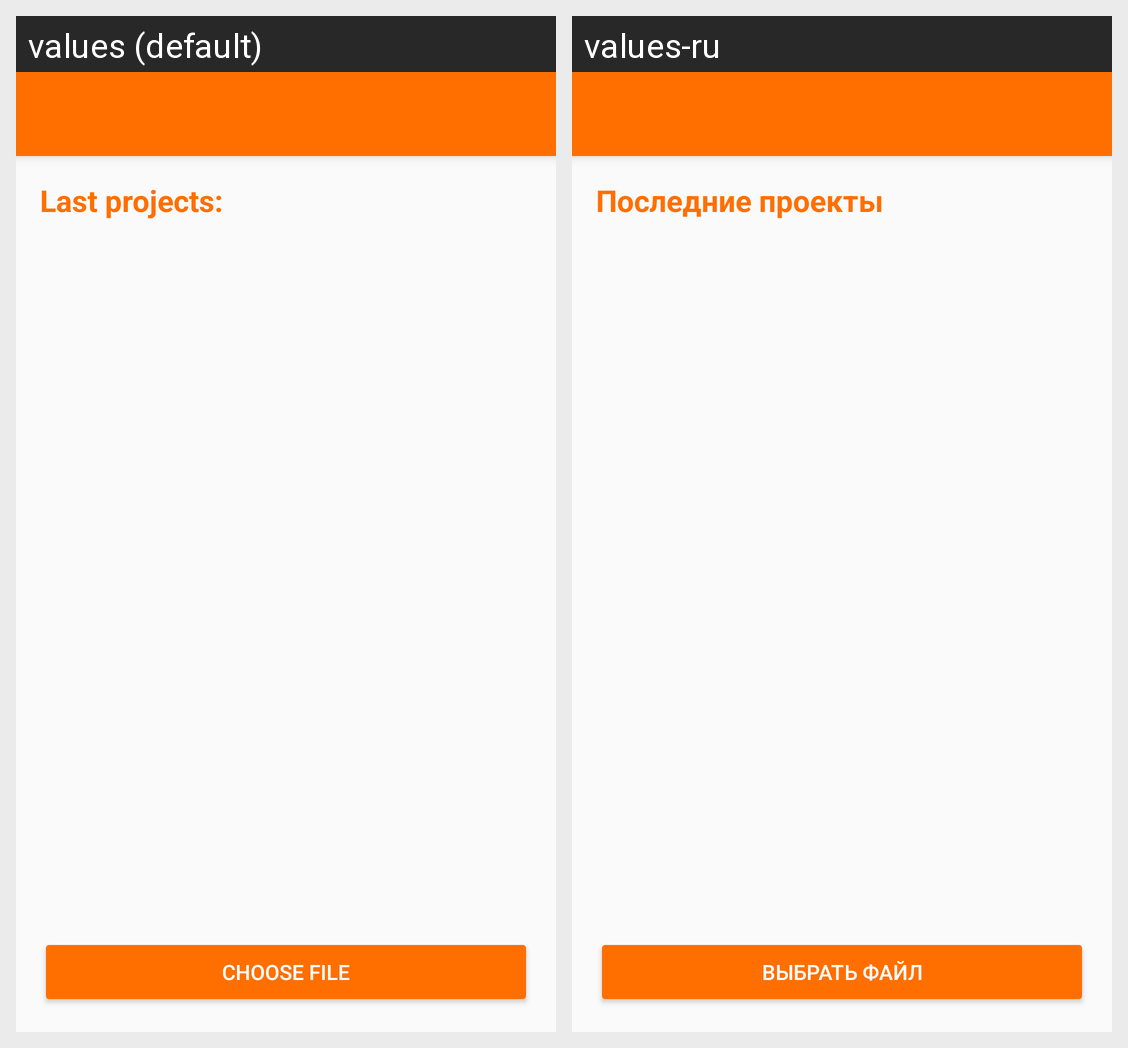

This grid shows one Android layout under two languages. Give, for every string resource on the screen, its name, the default text and each shown locale's text.
Android screen res/layout/activity_main.xml rendered under 2 locales, left to right: values (default), values-ru. Device: Nexus 5 (rendered at 1080×1920; each locale shown at half size, 540×960, under a caption strip naming it); theme AppTheme.
Strings drawn on this screen, with the default value and each locale's value (text and hints the layout hard-codes, and strings that could not be matched under every locale, appear in the picture but are not listed):

last_opened
  values: Last projects:
  values-ru: Последние проекты

choose_file
  values: Choose file
  values-ru: Выбрать файл
